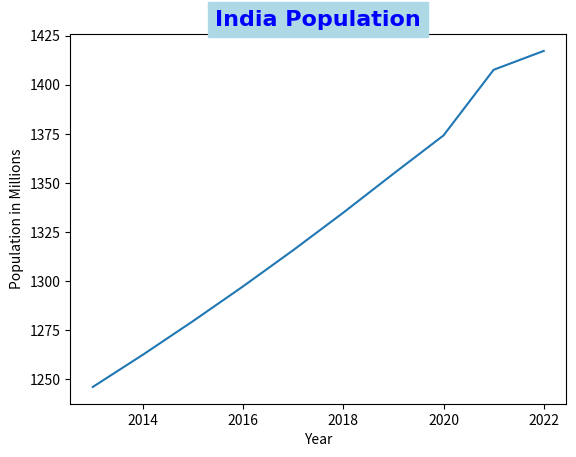

This chart was generated by the following Python code:
import matplotlib.pyplot as plt

# Sample data
year = [2013, 2014, 2015, 2016, 2017, 2018, 2019, 2020, 2021, 2022]
population = [1246.2, 1262.6, 1279.7, 1297.4, 1315.8, 1334.9, 1354.7, 1374.2, 1407.6, 1417.2]

# Create a line plot
plt.plot(year, population)

# Add labels and title
plt.xlabel('Year')
plt.ylabel('Population in Millions')
plt.title('India Population', fontname='Arial', backgroundcolor='lightblue', fontsize=16, color='blue', fontweight='bold')

# Display the plot
plt.show()

